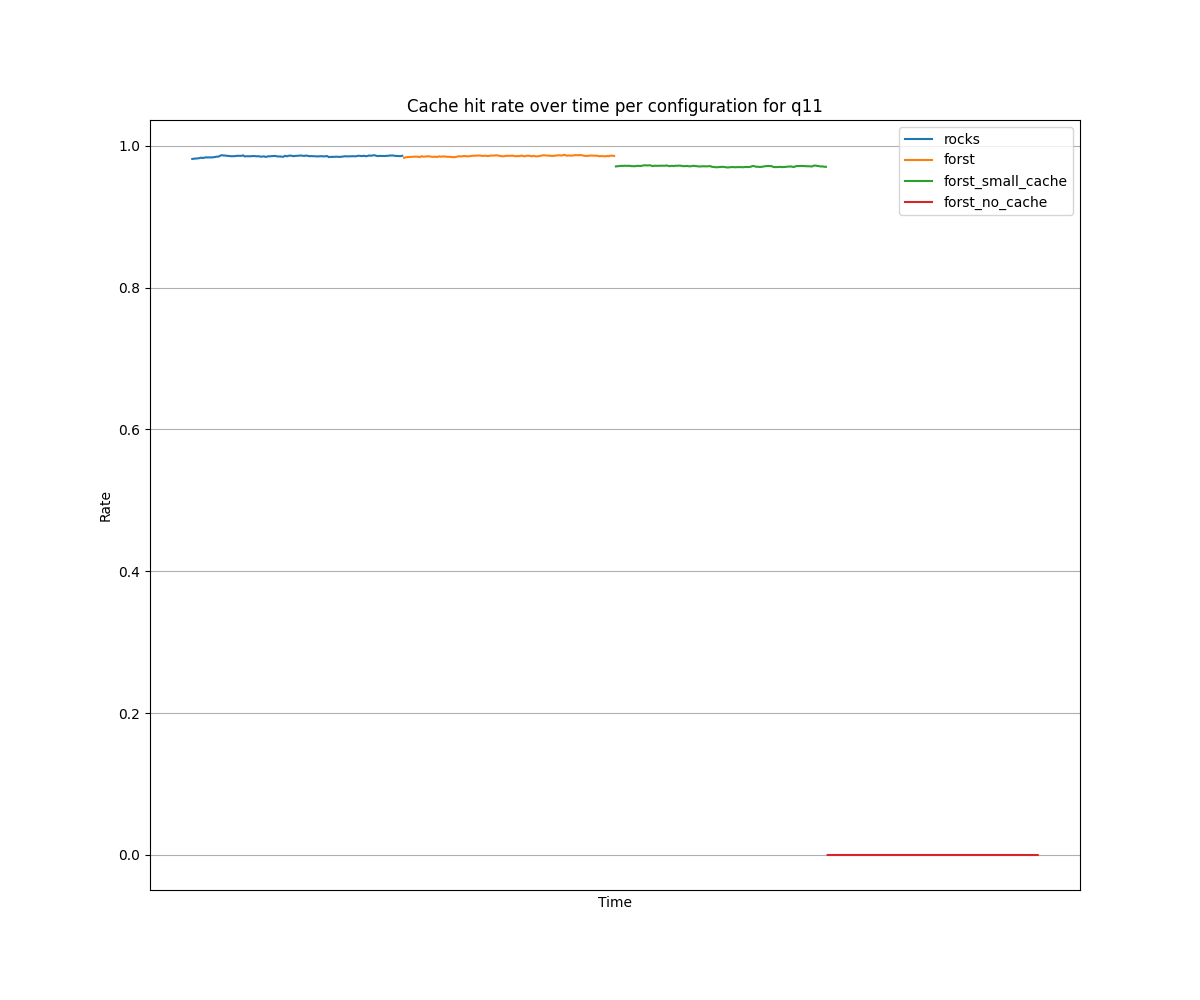

Values plotted in this chart, from the file beside it:
Time, {}, {}, {}, {}
2025-08-06 13:00:00, 0.9814, , , 
2025-08-06 13:00:05, 0.9818, , , 
2025-08-06 13:00:10, 0.982, , , 
2025-08-06 13:00:15, 0.9822, , , 
2025-08-06 13:00:20, 0.9825, , , 
2025-08-06 13:00:25, 0.9833, , , 
2025-08-06 13:00:30, 0.9828, , , 
2025-08-06 13:00:35, 0.9833, , , 
2025-08-06 13:00:40, 0.9837, , , 
2025-08-06 13:00:45, 0.9835, , , 
2025-08-06 13:00:50, 0.9837, , , 
2025-08-06 13:00:55, 0.9835, , , 
2025-08-06 13:01:00, 0.9839, , , 
2025-08-06 13:01:05, 0.9842, , , 
2025-08-06 13:01:10, 0.9847, , , 
2025-08-06 13:01:15, 0.9847, , , 
2025-08-06 13:01:20, 0.9861, , , 
2025-08-06 13:01:25, 0.9868, , , 
2025-08-06 13:01:30, 0.9862, , , 
2025-08-06 13:01:35, 0.9863, , , 
2025-08-06 13:01:40, 0.9858, , , 
2025-08-06 13:01:45, 0.9857, , , 
2025-08-06 13:01:50, 0.9853, , , 
2025-08-06 13:01:55, 0.9853, , , 
2025-08-06 13:02:00, 0.9854, , , 
2025-08-06 13:02:05, 0.9857, , , 
2025-08-06 13:02:10, 0.9859, , , 
2025-08-06 13:02:15, 0.9858, , , 
2025-08-06 13:02:20, 0.9857, , , 
2025-08-06 13:02:25, 0.9865, , , 
2025-08-06 13:02:30, 0.985, , , 
2025-08-06 13:02:35, 0.9852, , , 
2025-08-06 13:02:40, 0.9853, , , 
2025-08-06 13:02:45, 0.9852, , , 
2025-08-06 13:02:50, 0.9854, , , 
2025-08-06 13:02:55, 0.9856, , , 
2025-08-06 13:03:00, 0.9853, , , 
2025-08-06 13:03:05, 0.9851, , , 
2025-08-06 13:03:10, 0.9854, , , 
2025-08-06 13:03:15, 0.9846, , , 
2025-08-06 13:03:20, 0.9849, , , 
2025-08-06 13:03:25, 0.9851, , , 
2025-08-06 13:03:30, 0.9842, , , 
2025-08-06 13:03:35, 0.985, , , 
2025-08-06 13:03:40, 0.9852, , , 
2025-08-06 13:03:45, 0.9854, , , 
2025-08-06 13:03:50, 0.9856, , , 
2025-08-06 13:03:55, 0.9857, , , 
2025-08-06 13:04:00, 0.9854, , , 
2025-08-06 13:04:05, 0.9848, , , 
2025-08-06 13:04:10, 0.985, , , 
2025-08-06 13:04:15, 0.9847, , , 
2025-08-06 13:04:20, 0.9845, , , 
2025-08-06 13:04:25, 0.9859, , , 
2025-08-06 13:04:30, 0.9851, , , 
2025-08-06 13:04:35, 0.9859, , , 
2025-08-06 13:04:40, 0.9862, , , 
2025-08-06 13:04:45, 0.9857, , , 
2025-08-06 13:04:50, 0.9853, , , 
2025-08-06 13:04:55, 0.9858, , , 
... 424 more rows
